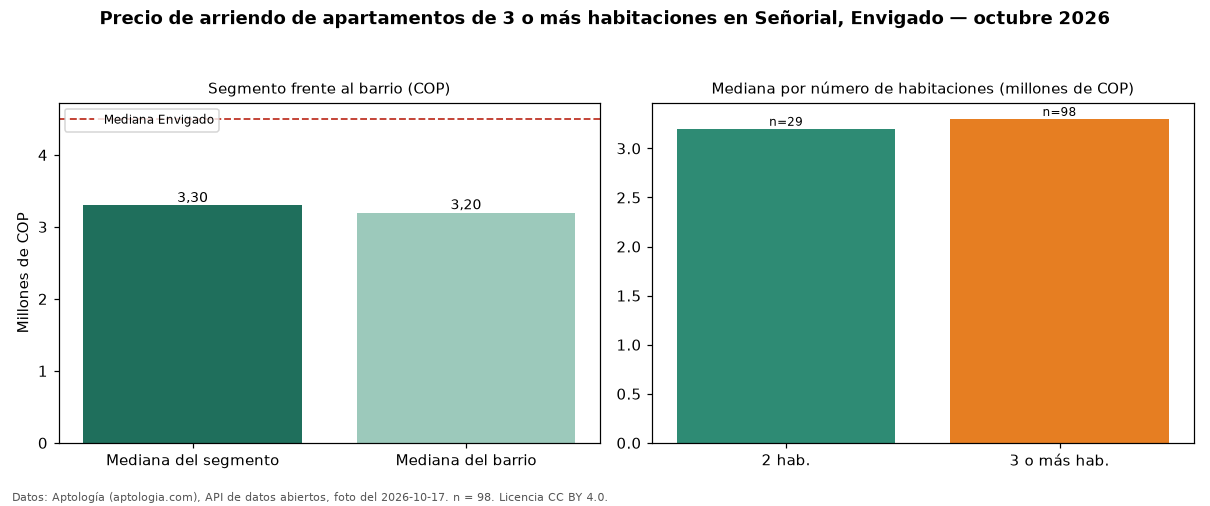

Values plotted in this chart, from the file beside it:
seccion, metrica, valor_cop, n
precio, mediana, 3300000, 98
habitaciones, 2, 3200000, 29
habitaciones, 3+, 3300000, 98
barrio, mediana_barrio_todos_los_tamanos, 3200000, 129
ciudad, mediana_ciudad, 4500000, 
fuente, fecha_foto, 2026-10-17, 
fuente, atribucion, https://www.aptologia.com/arriendo/envig…, 
